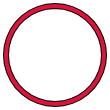
t = 0.00 s
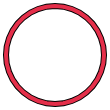
t = 0.38 s
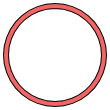
t = 1.13 s
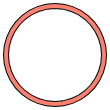
t = 1.50 s
t = 1.88 s: frame unchanged from t = 1.13 s, image omitted
t = 2.63 s: frame unchanged from t = 0.38 s, image omitted

The animated SVG that drew these frames (rendered in a browser with its animation timeline set to each time). Animation: 1 SMIL element (animate=1); one cycle of 3.00 s, repeats indefinitely.

<svg xmlns="http://www.w3.org/2000/svg" width="110" height="110">
<polygon points="55.0,104.0 63.5,103.3 71.8,101.0 79.5,97.4 86.5,92.5 92.5,86.5 97.4,79.5 101.0,71.8 103.3,63.5 104.0,55.0 103.3,46.5 101.0,38.2 97.4,30.5 92.5,23.5 86.5,17.5 79.5,12.6 71.8,9.0 63.5,6.7 55.0,6.0 46.5,6.7 38.2,9.0 30.5,12.6 23.5,17.5 17.5,23.5 12.6,30.5 9.0,38.2 6.7,46.5 6.0,55.0 6.7,63.5 9.0,71.8 12.6,79.5 17.5,86.5 23.5,92.5 30.5,97.4 38.2,101.0 46.5,103.3" fill="none" stroke="black" stroke-width="6"/>
<polygon points="55.0,104.0 63.5,103.3 71.8,101.0 79.5,97.4 86.5,92.5 92.5,86.5 97.4,79.5 101.0,71.8 103.3,63.5 104.0,55.0 103.3,46.5 101.0,38.2 97.4,30.5 92.5,23.5 86.5,17.5 79.5,12.6 71.8,9.0 63.5,6.7 55.0,6.0 46.5,6.7 38.2,9.0 30.5,12.6 23.5,17.5 17.5,23.5 12.6,30.5 9.0,38.2 6.7,46.5 6.0,55.0 6.7,63.5 9.0,71.8 12.6,79.5 17.5,86.5 23.5,92.5 30.5,97.4 38.2,101.0 46.5,103.3" fill="none" stroke="crimson" stroke-width="4">
<animate attributeName="stroke" values="crimson;salmon;crimson" dur="3s" repeatCount="indefinite"/>
</polygon>
</svg>
